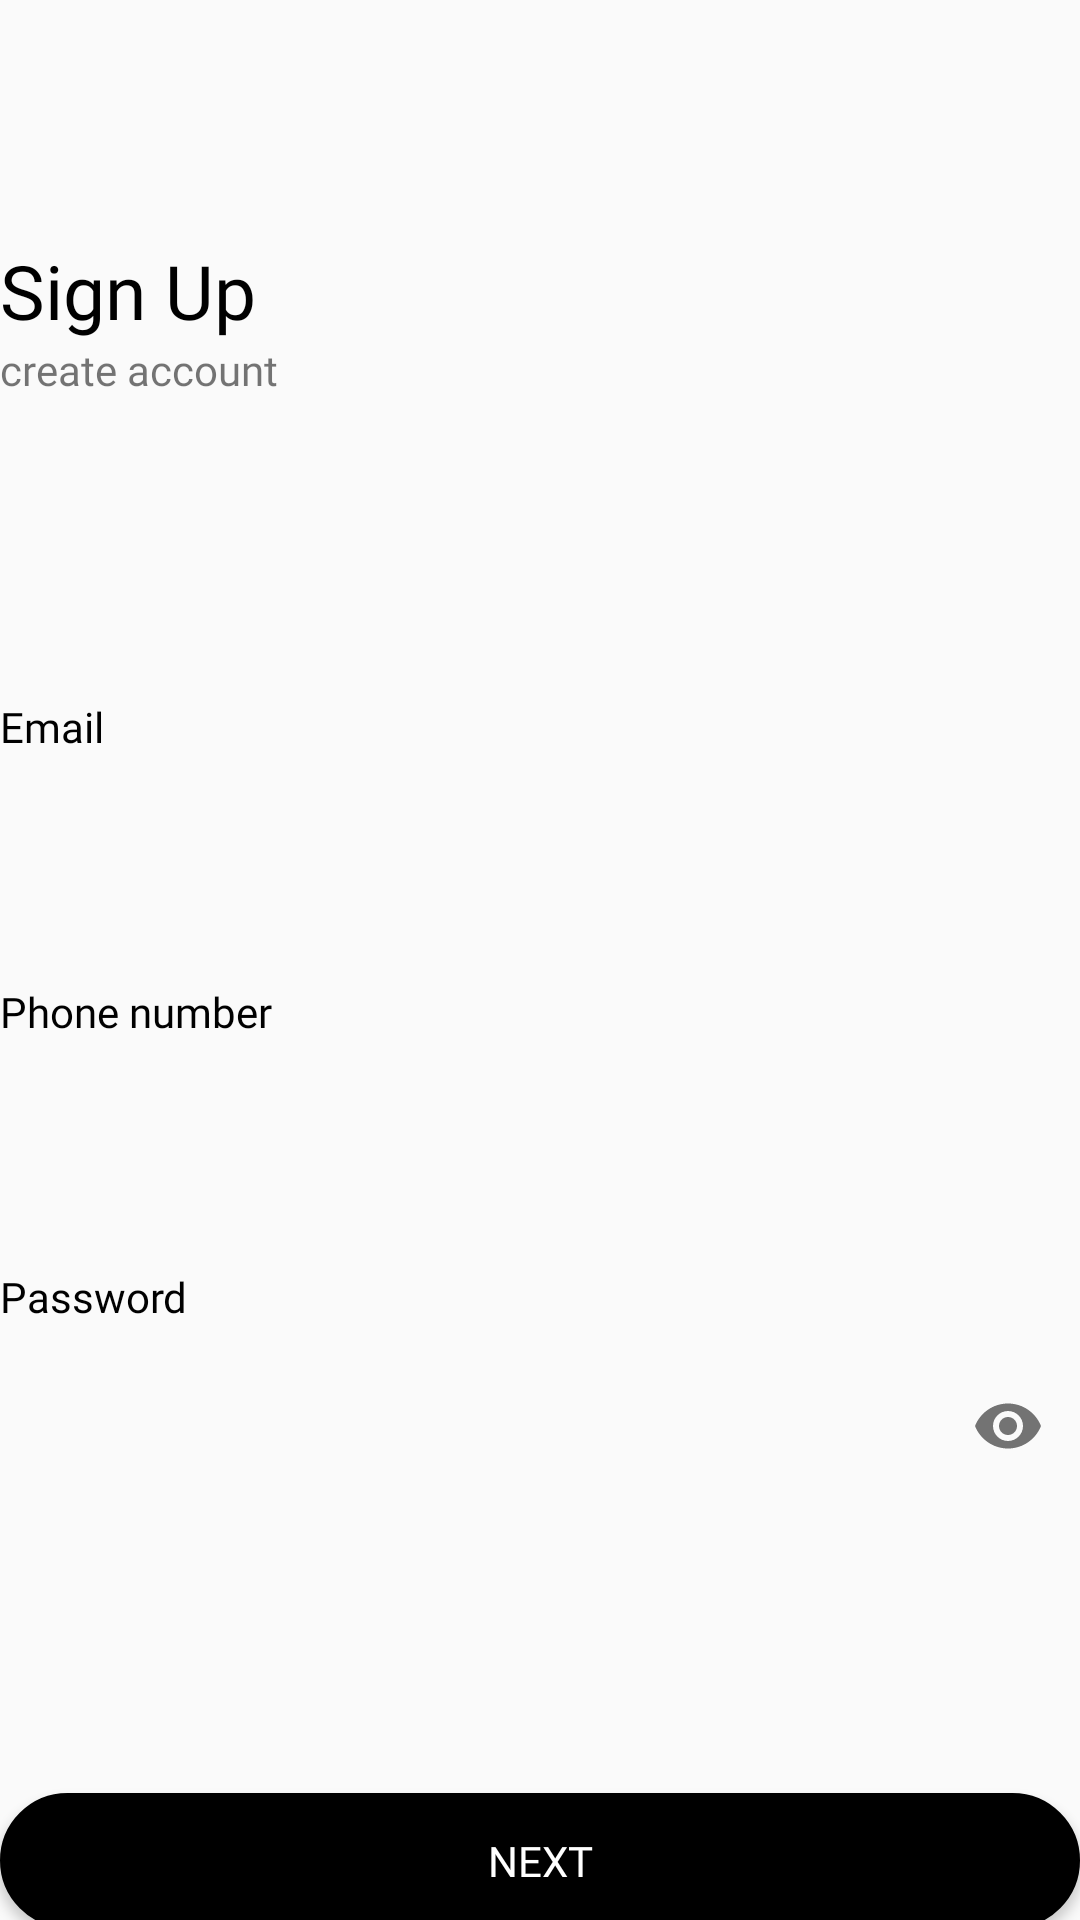

This screen was rendered from an Android layout file. Write that file and the resources it references.
<!-- AndroidManifest.xml: application theme Theme.StaffWellness -->
<!-- res/layout/activity_sign_up_four.xml -->
<?xml version="1.0" encoding="utf-8"?>
<LinearLayout xmlns:android="http://schemas.android.com/apk/res/android"
    xmlns:app="http://schemas.android.com/apk/res-auto"
    xmlns:tools="http://schemas.android.com/tools"
    android:id="@+id/main"
    android:layout_width="match_parent"
    android:layout_height="match_parent"
    android:layout_margin="30dp"
    android:orientation="vertical"
    tools:context=".SignUpFour">

    <TextView
        android:id="@+id/sign_title"
        android:layout_width="wrap_content"
        android:layout_height="wrap_content"
        android:layout_marginTop="80dp"
        android:fontFamily="@font/lineto_circular_pro_black"
        android:text="@string/signup"
        android:textColor="@color/black"
        android:textSize="25sp"
        android:transitionName="transition_text" />

    <TextView
        android:id="@+id/sign_desc"
        android:layout_width="wrap_content"
        android:layout_height="wrap_content"
        android:fontFamily="@font/lineto_circular_pro_medium"
        android:text="@string/signup_desc"
        android:transitionName="transition_desc" />

    <LinearLayout
        android:layout_width="match_parent"
        android:layout_height="wrap_content"
        android:layout_marginTop="80dp"
        android:orientation="vertical">

        <TextView
            android:layout_width="match_parent"
            android:layout_height="wrap_content"
            android:layout_marginTop="20dp"
            android:fontFamily="@font/lineto_circular_pro_medium"
            android:text="@string/email"
            android:textColor="@color/black" />

        <com.google.android.material.textfield.TextInputLayout
            android:id="@+id/signup_email"
            android:layout_width="match_parent"
            android:layout_height="wrap_content"
            android:textColor="@color/black"
            android:textSize="14sp">

            <com.google.android.material.textfield.TextInputEditText
                android:layout_width="match_parent"
                android:layout_height="45dp"
                android:background="@drawable/bg_edit_text"
                android:fontFamily="@font/lineto_circular_pro_book"
                android:inputType="textEmailAddress"
                android:paddingStart="20dp"
                android:paddingEnd="20dp"
                android:textColor="#101010" />

        </com.google.android.material.textfield.TextInputLayout>

        <TextView
            android:layout_width="match_parent"
            android:layout_height="wrap_content"
            android:layout_marginTop="20dp"
            android:fontFamily="@font/lineto_circular_pro_medium"
            android:text="@string/phoneNo"
            android:textColor="@color/black" />

        <com.google.android.material.textfield.TextInputLayout
            android:id="@+id/signup_phone"
            android:layout_width="match_parent"
            android:layout_height="wrap_content"
            android:textColor="@color/black"
            android:textSize="14sp">

            <com.google.android.material.textfield.TextInputEditText
                android:layout_width="match_parent"
                android:layout_height="45dp"
                android:background="@drawable/bg_edit_text"
                android:fontFamily="@font/lineto_circular_pro_book"
                android:inputType="phone"
                android:paddingStart="20dp"
                android:paddingEnd="20dp"
                android:textColor="#101010" />

        </com.google.android.material.textfield.TextInputLayout>

        <TextView
            android:layout_width="match_parent"
            android:layout_height="wrap_content"
            android:layout_marginTop="20dp"
            android:fontFamily="@font/lineto_circular_pro_medium"
            android:text="@string/password"
            android:textColor="@color/black" />

        <com.google.android.material.textfield.TextInputLayout
            android:id="@+id/signup_password"
            android:layout_width="match_parent"
            android:layout_height="wrap_content"
            android:textColor="@color/black"
            android:textSize="14sp"
            app:passwordToggleEnabled="true">

            <com.google.android.material.textfield.TextInputEditText
                android:layout_width="match_parent"
                android:layout_height="45dp"
                android:background="@drawable/bg_edit_text"
                android:fontFamily="@font/lineto_circular_pro_book"
                android:inputType="textPassword"
                android:paddingStart="20dp"
                android:paddingEnd="20dp"
                android:textColor="#101010" />

        </com.google.android.material.textfield.TextInputLayout>

        <Button
            android:id="@+id/btn_next"
            android:layout_width="match_parent"
            android:layout_height="45dp"
            android:layout_gravity="center"
            android:layout_marginTop="100dp"
            android:background="@drawable/bg_black_rounded"
            android:fontFamily="@font/lineto_circular_pro_bold"
            android:text="@string/next"
            android:textColor="@color/white"
            android:transitionName="transition_next" />

    </LinearLayout>

</LinearLayout>
<!-- resources referenced by this layout -->
<resources>
  <color name="black">#FF000000</color>
  <color name="white">#FFFFFFFF</color>
  <!-- drawable bg_black_rounded (drawable) -->
  <?xml version="1.0" encoding="utf-8"?>
  <shape xmlns:android="http://schemas.android.com/apk/res/android"
      android:shape="rectangle">
  
      <solid android:color="@color/black" />
      <corners android:radius="50dp" />
      <stroke android:color="@color/black" android:width="1dp" />
  
  </shape>
  <string name="email">Email</string>
  <string name="next">Next</string>
  <string name="password">Password</string>
  <string name="phoneNo">Phone number</string>
  <string name="signup">Sign Up</string>
  <string name="signup_desc">create account</string>
  <style name="Theme.StaffWellness" parent="Base.Theme.StaffWellness" />
  <style name="Base.Theme.StaffWellness" parent="Theme.AppCompat.Light.NoActionBar">
          
          <item name="colorPrimary">@color/white</item>
          <item name="colorPrimaryVariant">@color/white</item>
          <item name="colorOnPrimary">@color/burgundy</item>
  
          
          <item name="colorSecondary">@color/white</item>
          <item name="colorSecondaryVariant">@color/white</item>
          <item name="colorOnSecondary">@color/burgundy</item>
  
          
          <item name="android:statusBarColor">@color/clear</item>
  
      </style>
  <color name="burgundy">#d01c24</color>
  <color name="clear">#00000000</color>
</resources>
